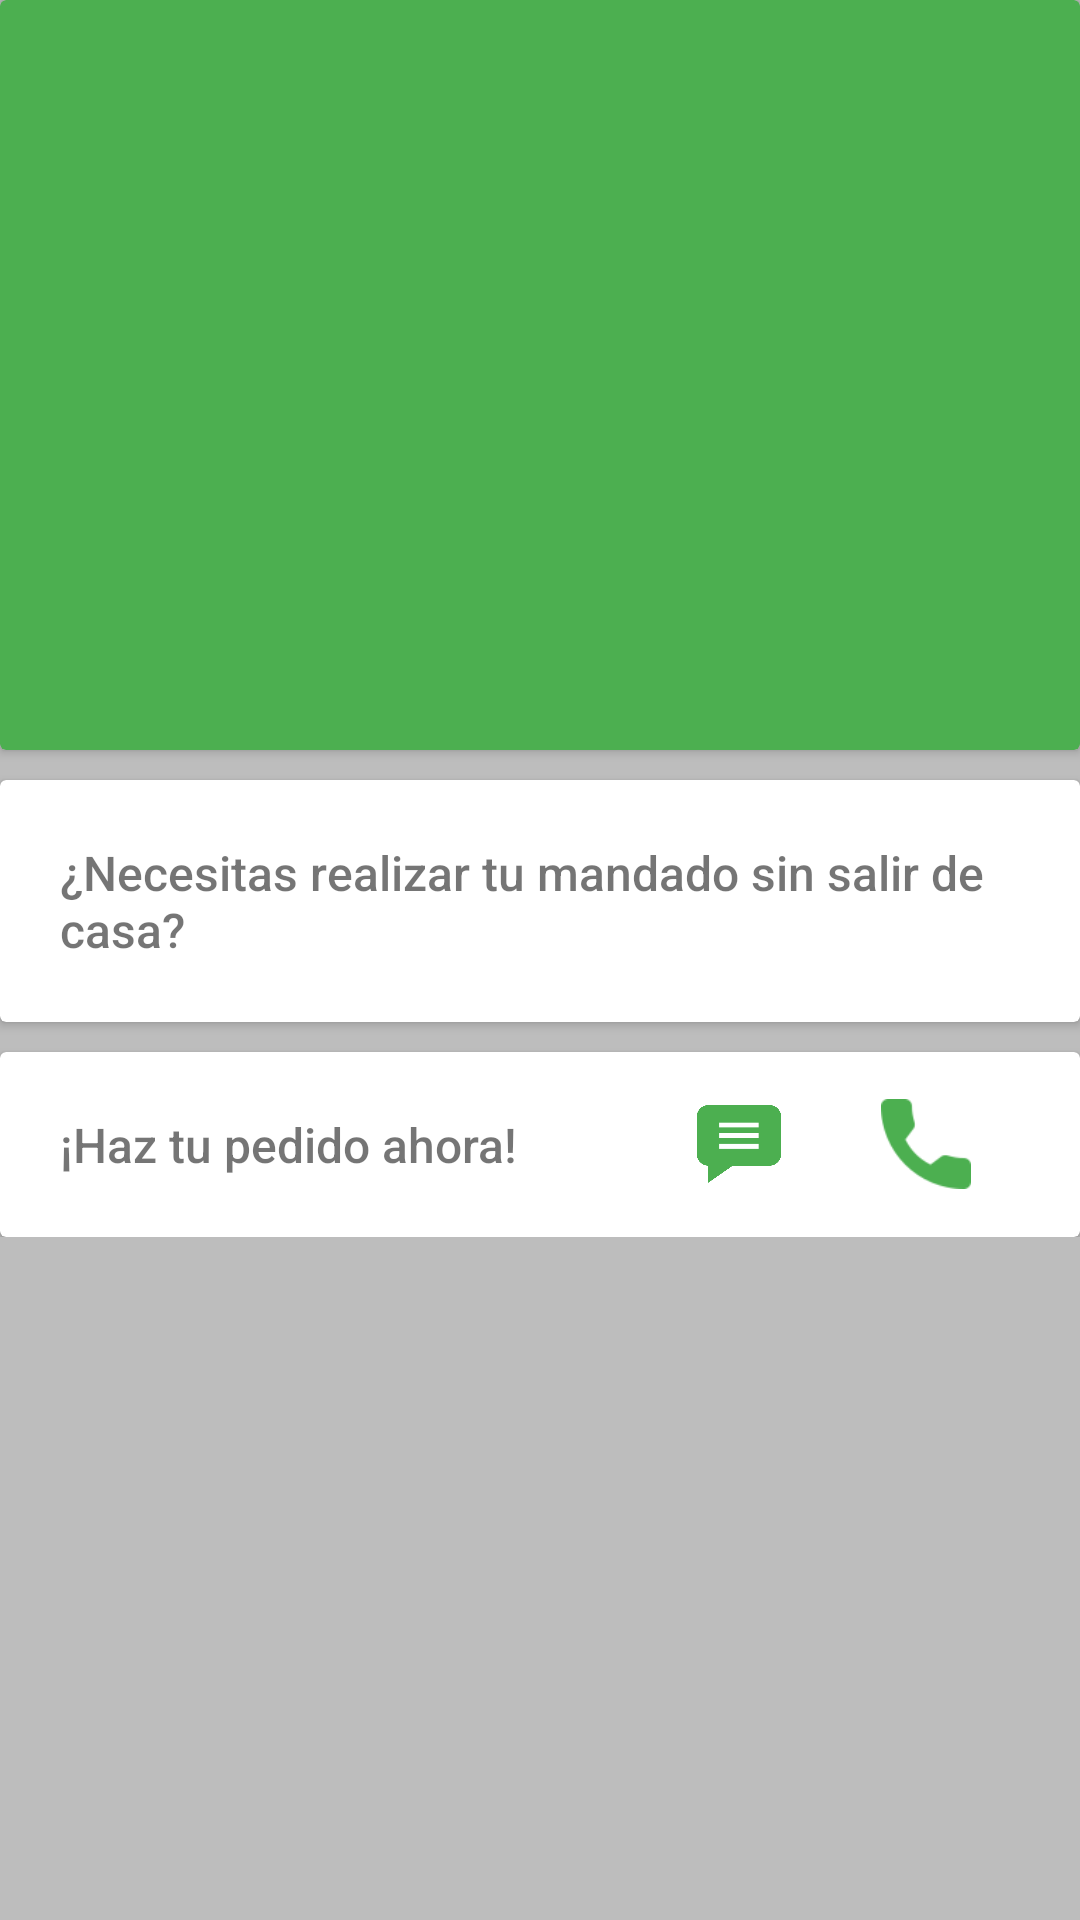

Android layout source for this screen:
<!-- AndroidManifest.xml: application theme AppTheme -->
<!-- res/layout/activity_person_shop.xml -->
<?xml version="1.0" encoding="utf-8"?>
<ScrollView xmlns:android="http://schemas.android.com/apk/res/android"
    xmlns:app="http://schemas.android.com/apk/res-auto"
    xmlns:tools="http://schemas.android.com/tools"
    android:layout_width="match_parent"
    android:layout_height="match_parent"
    android:background="@color/colorDivider"
    tools:context=".PersonShop">

    <LinearLayout
        android:layout_width="match_parent"
        android:layout_height="wrap_content"
        android:orientation="vertical">

        <androidx.cardview.widget.CardView
            android:id="@+id/cardImgManda"
            android:layout_width="match_parent"
            android:layout_height="250dp"
            app:cardBackgroundColor="@color/colorPrimary">

            <ImageView
                android:id="@+id/imgMan"
                android:layout_width="wrap_content"
                android:layout_height="wrap_content"
                android:layout_gravity="center"
                android:scaleType="fitXY"
                app:srcCompat="@drawable/noimg" />
        </androidx.cardview.widget.CardView>

        <androidx.cardview.widget.CardView
            android:layout_width="match_parent"
            android:layout_height="wrap_content"
            android:layout_marginTop="10dp">

            <LinearLayout
                android:id="@+id/linearMandado"
                android:layout_width="match_parent"
                android:layout_height="match_parent"
                android:orientation="vertical"
                android:padding="20dp">

                <TextView
                    android:id="@+id/txvMandado"
                    android:layout_width="wrap_content"
                    android:layout_height="wrap_content"
                    android:fontFamily="sans-serif-medium"
                    android:text="@string/mandadotxt"
                    android:textSize="@dimen/textPrimary" />
            </LinearLayout>
        </androidx.cardview.widget.CardView>

        <androidx.cardview.widget.CardView
            android:layout_width="match_parent"
            android:layout_height="wrap_content"
            android:layout_marginTop="10dp">

            <LinearLayout
                android:id="@+id/linearoptions"
                android:layout_width="match_parent"
                android:layout_height="match_parent"
                android:orientation="horizontal"
                android:paddingLeft="20dp"
                android:paddingRight="20dp"
                android:weightSum="1">

                <TextView
                    android:layout_width="wrap_content"
                    android:layout_height="match_parent"
                    android:layout_marginTop="20dp"
                    android:layout_marginBottom="20dp"
                    android:layout_weight="0.4"
                    android:fontFamily="sans-serif-medium"
                    android:text="@string/pideahora"
                    android:textSize="@dimen/textPrimary" />

                <androidx.cardview.widget.CardView
                    android:id="@+id/btnManMsj"
                    android:layout_width="wrap_content"
                    android:layout_height="match_parent"
                    android:layout_weight="0.3"
                    android:foreground="?android:attr/selectableItemBackground"
                    app:cardElevation="0dp">

                    <ImageView
                        android:layout_width="30dp"
                        android:layout_height="30dp"
                        android:layout_gravity="center"
                        android:src="@drawable/commentg" />

                </androidx.cardview.widget.CardView>

                <androidx.cardview.widget.CardView
                    android:id="@+id/btnManCall"
                    android:layout_width="wrap_content"
                    android:layout_height="match_parent"
                    android:layout_weight="0.3"
                    android:foreground="?android:attr/selectableItemBackground"
                    app:cardElevation="0dp">

                    <ImageView
                        android:layout_width="30dp"
                        android:layout_height="30dp"
                        android:layout_gravity="center"
                        android:src="@drawable/phoneg" />

                </androidx.cardview.widget.CardView>

            </LinearLayout>

        </androidx.cardview.widget.CardView>
    </LinearLayout>
</ScrollView>
<!-- resources referenced by this layout -->
<resources>
  <color name="colorDivider">#BDBDBD</color>
  <color name="colorPrimary">#4CAF50</color>
  <dimen name="textPrimary">16sp</dimen>
  <!-- drawable commentg: png bitmap (drawable-v24, 4135 bytes) -->
  <!-- drawable phoneg: png bitmap (drawable-v24, 1419 bytes) -->
  <string name="mandadotxt">¿Necesitas realizar tu mandado sin salir de casa?</string>
  <string name="pideahora">¡Haz tu pedido ahora!</string>
  <style name="AppTheme" parent="Theme.AppCompat.Light.DarkActionBar">
          
          <item name="colorPrimary">@color/colorPrimary</item>
          <item name="colorPrimaryDark">@color/colorPrimaryDark</item>
          <item name="colorAccent">@color/colorAccent</item>
      </style>
  <color name="colorPrimaryDark">#388E3C</color>
  <color name="colorAccent">#FFC107</color>
</resources>
